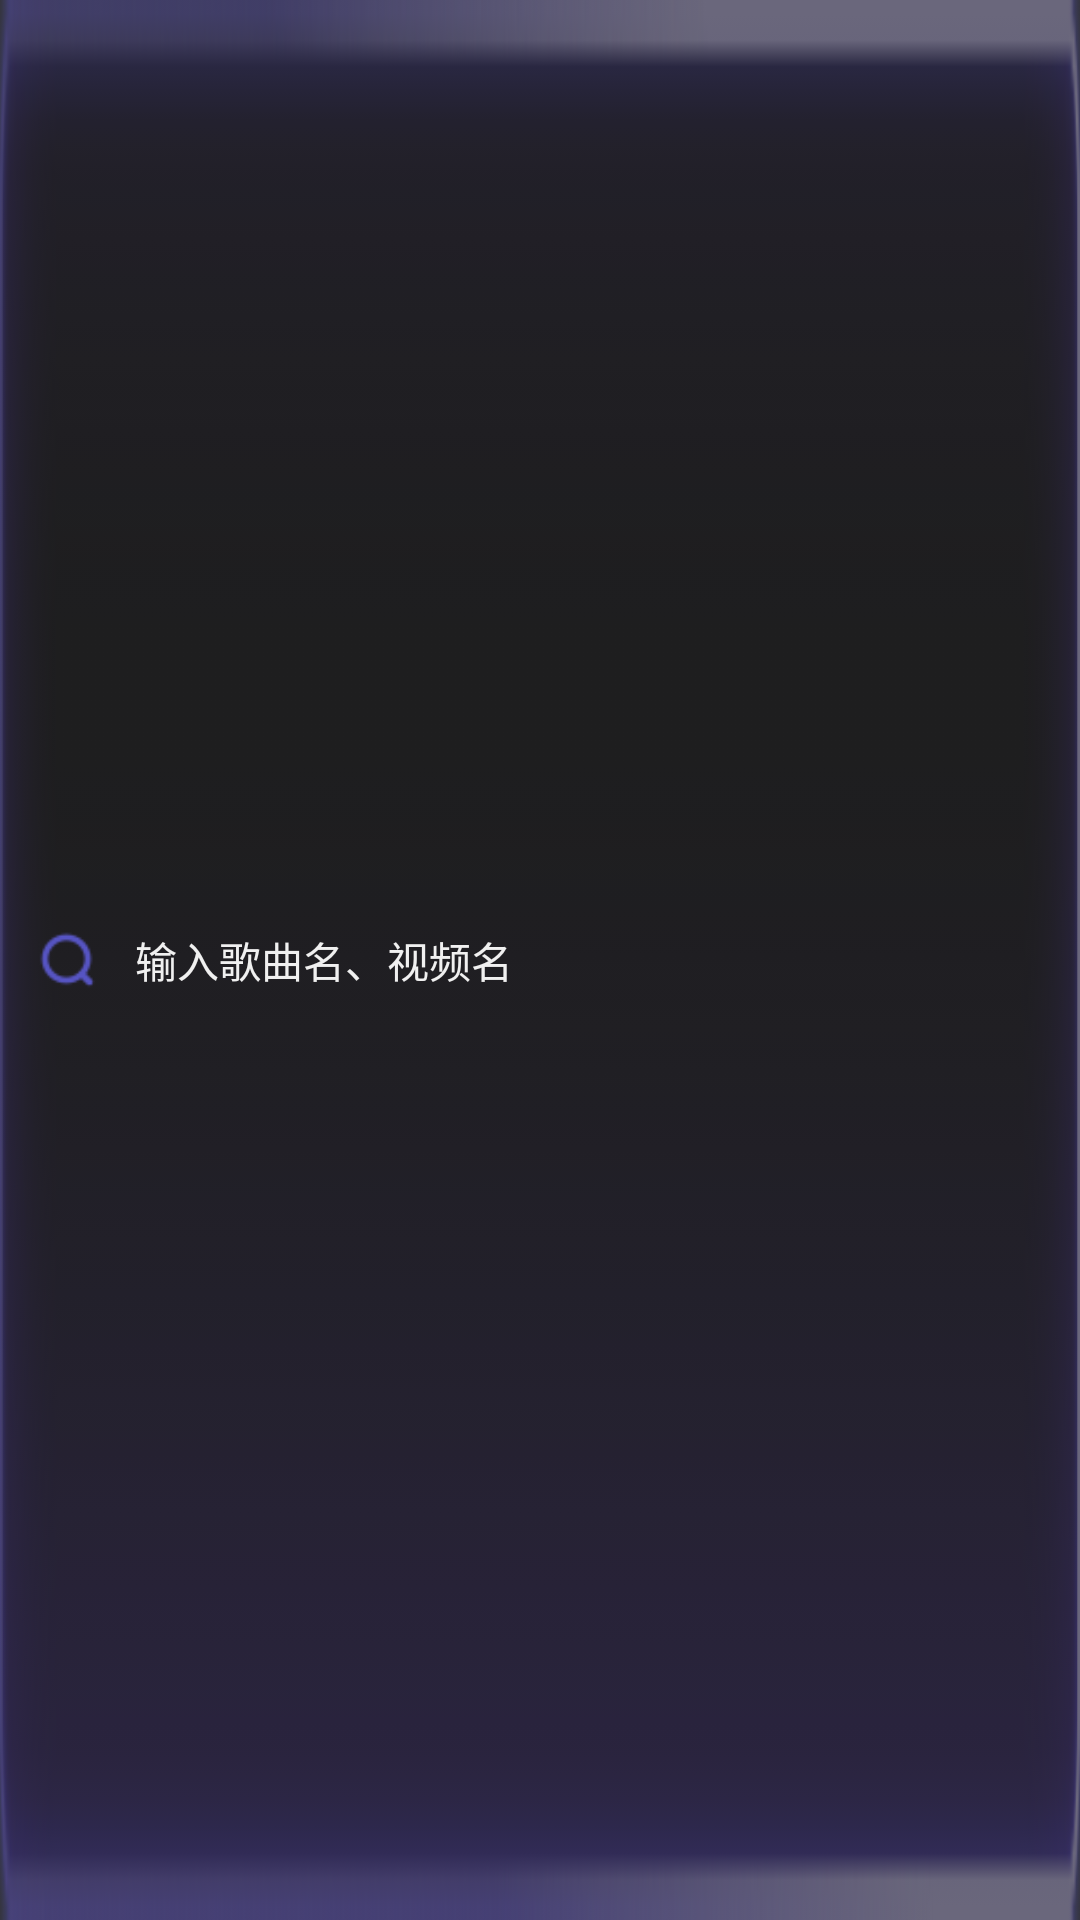

Android layout source for this screen:
<!-- AndroidManifest.xml: application theme TranslucentSystemBar -->
<!-- res/layout/search_bar.xml -->
<?xml version="1.0" encoding="utf-8"?>
<LinearLayout xmlns:android="http://schemas.android.com/apk/res/android"
    android:layout_width="@dimen/search_bar_width"
    android:layout_height="@dimen/search_bar_height"
    android:background="@drawable/img_udisk_searchfriendbox"
    android:orientation="vertical">

    <LinearLayout
        android:layout_width="match_parent"
        android:layout_height="match_parent"
        android:orientation="horizontal">

        <ImageView
            android:id="@+id/search_icon"
            android:layout_width="@dimen/search_image_width"
            android:layout_height="match_parent"
            android:src="@mipmap/ic_udisk_qqmusicsearch" />

        <EditText
            android:id="@+id/search_input"
            android:layout_width="0dp"
            android:layout_height="match_parent"
            android:layout_weight="1"
            android:background="@null"
            android:hint="@string/search_hint"
            android:textColor="@color/content"
            android:textColorHint="@color/content"
            android:textSize="@dimen/search_text_size" />

    </LinearLayout>

</LinearLayout>
<!-- resources referenced by this layout -->
<resources>
  <color name="content">#F0F0F0</color>
  <dimen name="search_bar_height">40dp</dimen>
  <dimen name="search_bar_width">300dp</dimen>
  <dimen name="search_image_width">45dp</dimen>
  <dimen name="search_text_size">14sp</dimen>
  <!-- drawable img_udisk_searchfriendbox: png bitmap (drawable, 15576 bytes) -->
  <!-- mipmap ic_udisk_qqmusicsearch: png bitmap (mipmap-xxhdpi, 1136 bytes) -->
  <string name="search_hint">输入歌曲名、视频名</string>
  <style name="TranslucentSystemBar" parent="Theme.AppCompat.NoActionBar" />
</resources>
